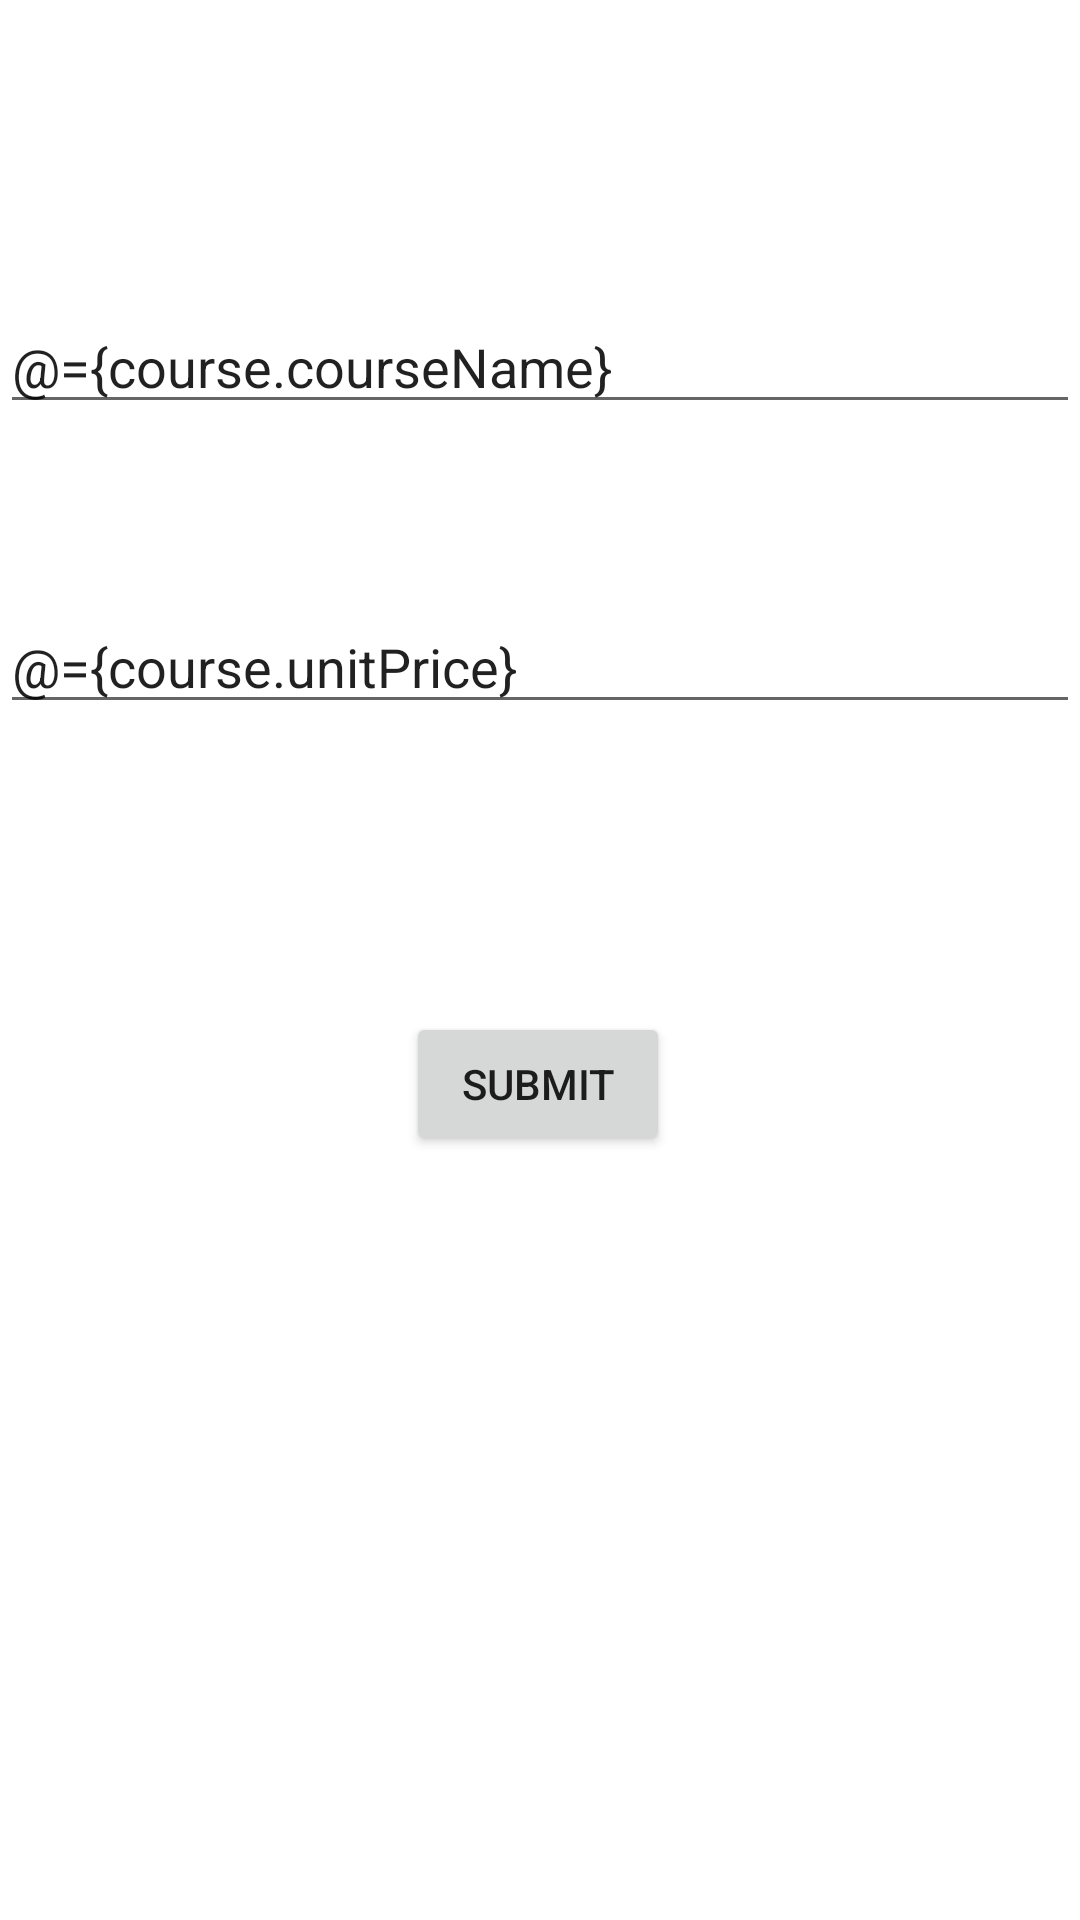

Layout XML and referenced resources for this Android screen:
<!-- AndroidManifest.xml: application theme Theme.Android_ManagementApp -->
<!-- res/layout/activity_add_edit.xml -->
<?xml version="1.0" encoding="utf-8"?>
<layout>
    <data>
        <variable
            name="clickHandler"
            type="com.example.android_managementapp.AddEditActivity.AddAndEditActivityClickHandlers" />
        <variable
            name="course"
            type="com.example.android_managementapp.model.Course" />
    </data>

    <androidx.constraintlayout.widget.ConstraintLayout xmlns:android="http://schemas.android.com/apk/res/android"
        xmlns:app="http://schemas.android.com/apk/res-auto"
        xmlns:tools="http://schemas.android.com/tools"
        android:layout_width="match_parent"
        android:layout_height="match_parent"
        android:layout_margin="16dp"
        tools:context=".AddEditActivity">

        <EditText
            android:text="@={course.courseName}"

            android:id="@+id/editText"
            android:layout_width="0dp"
            android:layout_height="wrap_content"
            android:layout_marginTop="100dp"
            android:hint="Course Name"
            app:layout_constraintEnd_toEndOf="parent"
            app:layout_constraintHorizontal_bias="0.0"
            app:layout_constraintStart_toStartOf="parent"
            app:layout_constraintTop_toTopOf="parent" />

        <EditText
            android:text="@={course.unitPrice}"
            android:id="@+id/editText2"
            android:layout_width="0dp"
            android:layout_height="wrap_content"
            android:layout_marginTop="200dp"
            android:hint="Course Price"
            app:layout_constraintEnd_toEndOf="parent"
            app:layout_constraintHorizontal_bias="0.0"
            app:layout_constraintStart_toStartOf="parent"
            app:layout_constraintTop_toTopOf="parent" />

        <Button
            android:id="@+id/submitBTN"
            android:layout_width="wrap_content"
            android:layout_height="wrap_content"
            android:layout_marginTop="96dp"
            android:text="Submit"
            android:onClick="@{clickHandler::onSubmitButtonClicked}"
            app:layout_constraintBottom_toBottomOf="parent"
            app:layout_constraintEnd_toEndOf="parent"
            app:layout_constraintHorizontal_bias="0.498"
            app:layout_constraintStart_toStartOf="parent"
            app:layout_constraintTop_toBottomOf="@+id/editText2"
            app:layout_constraintVertical_bias="0.0" />
    </androidx.constraintlayout.widget.ConstraintLayout>
</layout>
<!-- resources referenced by this layout -->
<resources>
  <style name="Theme.Android_ManagementApp" parent="Theme.MaterialComponents.DayNight.DarkActionBar">
          
          <item name="colorPrimary">@color/purple_500</item>
          <item name="colorPrimaryVariant">@color/purple_700</item>
          <item name="colorOnPrimary">@color/white</item>
          
          <item name="colorSecondary">@color/teal_200</item>
          <item name="colorSecondaryVariant">@color/teal_700</item>
          <item name="colorOnSecondary">@color/black</item>
          
          <item name="android:statusBarColor" tools:targetApi="l">?attr/colorPrimaryVariant</item>
          
      </style>
  <!-- not gathered from this repository: default colours our renderer supplied (Android Studio template values) -->
  <color name="purple_500">#FF6200EE</color>
  <color name="purple_700">#FF3700B3</color>
  <color name="teal_200">#FF03DAC5</color>
  <color name="teal_700">#FF018786</color>
  <color name="black">#FF000000</color>
  <color name="white">#FFFFFFFF</color>
</resources>
